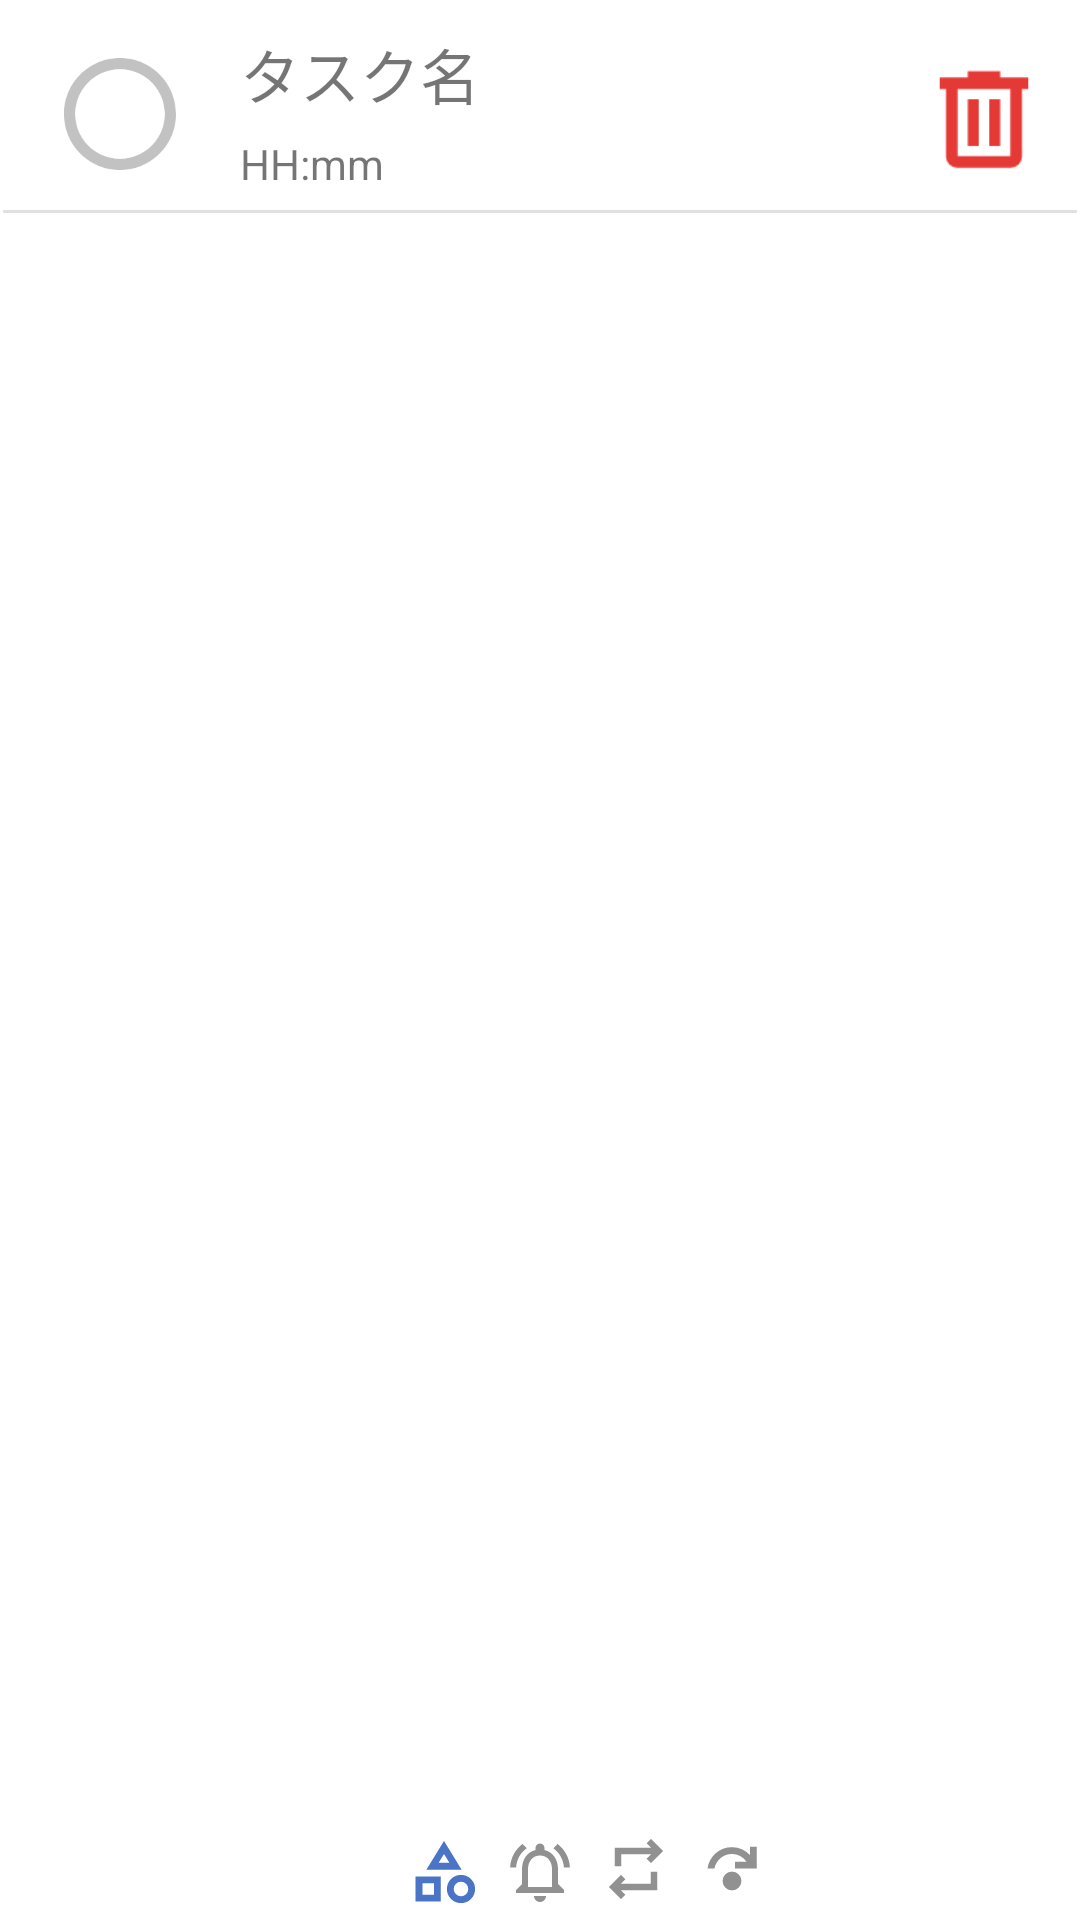

This screen was rendered from an Android layout file. Write that file and the resources it references.
<!-- AndroidManifest.xml: application theme Theme.TODOList -->
<!-- res/layout/task_layout.xml -->
<?xml version="1.0" encoding="utf-8"?>
<androidx.constraintlayout.widget.ConstraintLayout xmlns:android="http://schemas.android.com/apk/res/android"
    xmlns:app="http://schemas.android.com/apk/res-auto"
    android:layout_width="match_parent"
    android:layout_height="wrap_content">



    <TextView
        android:id="@+id/taskName"
        android:layout_width="wrap_content"
        android:layout_height="wrap_content"
        android:layout_marginStart="80dp"
        android:layout_marginTop="10dp"
        android:maxWidth="220dp"
        android:maxLines="1"
        android:text="タスク名"
        android:textSize="20sp"
        app:layout_constraintStart_toStartOf="parent"
        app:layout_constraintTop_toTopOf="parent" />

    <TextView
        android:id="@+id/taskTime"
        android:layout_width="wrap_content"
        android:layout_height="wrap_content"
        android:layout_marginTop="45dp"
        android:text="HH:mm"
        app:layout_constraintStart_toStartOf="@+id/taskName"
        app:layout_constraintTop_toTopOf="parent" />

    <CheckBox
        android:id="@+id/finishedCheckBox"
        style="@style/CustomCheckBox"
        android:layout_width="wrap_content"
        android:layout_height="wrap_content"
        android:layout_marginStart="8dp"
        android:layout_marginTop="6dp"
        android:scaleX="0.7"
        android:scaleY="0.7"
        app:layout_constraintStart_toStartOf="parent"
        app:layout_constraintTop_toTopOf="parent" />

    <View
        android:id="@+id/divider"
        android:layout_width="match_parent"
        android:layout_height="1dp"
        android:layout_marginStart="1dp"
        android:layout_marginTop="70dp"
        android:layout_marginEnd="1dp"
        android:background="?android:attr/listDivider"
        app:layout_constraintEnd_toEndOf="parent"
        app:layout_constraintHorizontal_bias="0.0"
        app:layout_constraintStart_toStartOf="parent"
        app:layout_constraintTop_toTopOf="parent" />

    <ImageView
        android:id="@+id/remindIcon"
        android:layout_width="wrap_content"
        android:layout_height="wrap_content"
        android:layout_marginStart="8dp"
        android:layout_marginBottom="4dp"
        app:layout_constraintBottom_toBottomOf="parent"
        app:layout_constraintStart_toEndOf="@+id/categoryIcon"
        app:srcCompat="@drawable/task_attribute_remind" />

    <ImageView
        android:id="@+id/repeatIcon"
        android:layout_width="wrap_content"
        android:layout_height="wrap_content"
        android:layout_marginStart="8dp"
        android:layout_marginBottom="5dp"
        app:layout_constraintBottom_toBottomOf="parent"
        app:layout_constraintStart_toEndOf="@+id/remindIcon"
        app:srcCompat="@drawable/task_attribute_repeat" />

    <ImageView
        android:id="@+id/carryoverIcon"
        android:layout_width="wrap_content"
        android:layout_height="wrap_content"
        android:layout_marginStart="8dp"
        android:layout_marginBottom="5dp"
        app:layout_constraintBottom_toBottomOf="parent"
        app:layout_constraintStart_toEndOf="@+id/repeatIcon"
        app:srcCompat="@drawable/task_attribute_carryover" />

    <ImageButton
        android:id="@+id/deleteTaskButton"
        android:layout_width="wrap_content"
        android:layout_height="wrap_content"
        android:layout_marginTop="24dp"
        android:layout_marginEnd="16dp"
        android:background="@null"
        android:scaleX="1.3"
        android:scaleY="1.3"
        app:layout_constraintEnd_toEndOf="parent"
        app:layout_constraintTop_toTopOf="parent"
        app:srcCompat="@drawable/delete_task_icon" />

    <ImageView
        android:id="@+id/categoryIcon"
        android:layout_width="wrap_content"
        android:layout_height="wrap_content"
        android:layout_marginStart="8dp"
        android:layout_marginBottom="4dp"
        app:layout_constraintBottom_toBottomOf="parent"
        app:layout_constraintStart_toEndOf="@+id/taskTime"
        app:srcCompat="@drawable/task_category_other" />

    <androidx.cardview.widget.CardView
        android:layout_width="match_parent"
        android:layout_height="wrap_content"
        app:layout_constraintTop_toTopOf="parent" />

</androidx.constraintlayout.widget.ConstraintLayout>
<!-- resources referenced by this layout -->
<resources>
  <!-- drawable task_attribute_remind (drawable) -->
  <vector android:height="24dp" android:tint="#919191"
      android:viewportHeight="24" android:viewportWidth="24"
      android:width="24dp" xmlns:android="http://schemas.android.com/apk/res/android">
      <path android:fillColor="@android:color/white" android:pathData="M12,22c1.1,0 2,-0.9 2,-2h-4c0,1.1 0.9,2 2,2zM18,16v-5c0,-3.07 -1.63,-5.64 -4.5,-6.32L13.5,4c0,-0.83 -0.67,-1.5 -1.5,-1.5s-1.5,0.67 -1.5,1.5v0.68C7.64,5.36 6,7.92 6,11v5l-2,2v1h16v-1l-2,-2zM16,17L8,17v-6c0,-2.48 1.51,-4.5 4,-4.5s4,2.02 4,4.5v6zM7.58,4.08L6.15,2.65C3.75,4.48 2.17,7.3 2.03,10.5h2c0.15,-2.65 1.51,-4.97 3.55,-6.42zM19.97,10.5h2c-0.15,-3.2 -1.73,-6.02 -4.12,-7.85l-1.42,1.43c2.02,1.45 3.39,3.77 3.54,6.42z"/>
  </vector>
  <!-- drawable task_attribute_repeat (drawable) -->
  <vector xmlns:android="http://schemas.android.com/apk/res/android"
      android:width="24dp"
      android:height="24dp"
      android:viewportWidth="960"
      android:viewportHeight="960"
      android:tint="#919191">
    <path
        android:fillColor="@android:color/white"
        android:pathData="M280,882.63L117.37,720L280,557.37L338.63,618L278.3,678.09L678.09,678.09L678.09,518.09L761.91,518.09L761.91,761.91L278.3,761.91L338.63,822L280,882.63ZM198.09,441.91L198.09,198.09L681.7,198.09L621.37,138L680,77.37L842.63,240L680,402.63L621.37,342L681.7,281.91L281.91,281.91L281.91,441.91L198.09,441.91Z"/>
  </vector>
  <style name="CustomCheckBox" parent="android:Widget.CompoundButton.CheckBox">
          <item name="android:button">@drawable/custom_checkbox</item>
      </style>
  <style name="Theme.TODOList" parent="Theme.MaterialComponents.DayNight.NoActionBar">
          
          <item name="colorPrimary">@color/purple_500</item>
          <item name="colorPrimaryVariant">@color/purple_700</item>
          <item name="colorOnPrimary">@color/white</item>
          
          <item name="colorSecondary">@color/teal_200</item>
          <item name="colorSecondaryVariant">@color/teal_700</item>
          <item name="colorOnSecondary">@color/black</item>
          
          <item name="android:statusBarColor">?attr/colorPrimaryVariant</item>
          
      </style>
  <color name="category_color">#4A75C6</color>
  <!-- drawable custom_checkbox (drawable) -->
  <?xml version="1.0" encoding="utf-8"?>
  <selector xmlns:android="http://schemas.android.com/apk/res/android">
      <item
          android:state_checked="true"
          android:drawable="@drawable/check_circle_icon" />
      <item
          android:state_checked="false"
          android:drawable="@drawable/uncheck_circle_icon" />
  </selector>
  <color name="purple_500">#FF6200EE</color>
  <color name="purple_700">#FF3700B3</color>
  <color name="white">#FFFFFFFF</color>
  <color name="teal_200">#FF03DAC5</color>
  <color name="teal_700">#FF018786</color>
  <color name="black">#FF000000</color>
  <!-- drawable check_circle_icon (drawable) -->
  <vector android:height="64dp" android:tint="#00FFFF"
      android:viewportHeight="24" android:viewportWidth="24"
      android:width="64dp" xmlns:android="http://schemas.android.com/apk/res/android">
      <path android:fillColor="@android:color/white" android:pathData="M12,2C6.48,2 2,6.48 2,12s4.48,10 10,10 10,-4.48 10,-10S17.52,2 12,2zM12,20c-4.41,0 -8,-3.59 -8,-8s3.59,-8 8,-8 8,3.59 8,8 -3.59,8 -8,8zM16.59,7.58L10,14.17l-2.59,-2.58L6,13l4,4 8,-8z"/>
  </vector>
  <!-- drawable uncheck_circle_icon (drawable) -->
  <vector android:height="64dp" android:tint="#C2C2C2"
      android:viewportHeight="24" android:viewportWidth="24"
      android:width="64dp" xmlns:android="http://schemas.android.com/apk/res/android">
      <path android:fillColor="@android:color/white" android:pathData="M12,2C6.47,2 2,6.47 2,12c0,5.53 4.47,10 10,10s10,-4.47 10,-10C22,6.47 17.53,2 12,2zM12,20c-4.42,0 -8,-3.58 -8,-8c0,-4.42 3.58,-8 8,-8s8,3.58 8,8C20,16.42 16.42,20 12,20z"/>
  </vector>
</resources>
